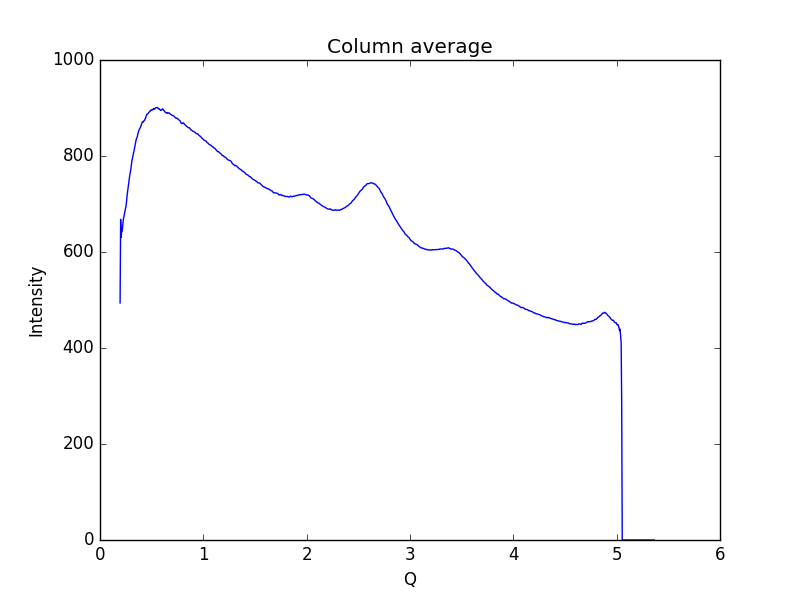

The file beside this chart, header and first rows:
0.19448614755544588, 493.889
0.1997, 668
0.2048, 630.4
0.21, 643.2
0.2152, 643.6
0.2204, 655.4
0.2255, 667.7
0.2307, 673.4
0.2359, 678.6
0.2411, 685
0.2462, 689.8
0.2514, 695
0.2566, 704.1
0.2618, 716.8
0.2669, 725.9
0.2721, 733.9
0.2773, 742.8
0.2825, 751.4
0.2876, 759.5
0.2928, 764.8
0.298, 771.5
0.3032, 780.3
0.3083, 789.6
0.3135, 795.2
0.3187, 800
0.3239, 805.6
0.329, 810.1
0.3342, 816
0.3394, 820.6
0.3446, 828
0.3497, 834.1
0.3549, 836.9
0.3601, 839.5
0.3653, 845.2
0.3704, 849.5
0.3756, 852.9
0.3808, 855.4
0.386, 858.2
0.3911, 859.9
0.3963, 862
0.4015, 865.7
0.4067, 869.7
0.4118, 870.8
0.417, 870.2
0.4222, 872.9
0.4274, 873.3
0.4325, 874.8
0.4377, 877.8
0.4429, 881.3
0.4481, 883.7
0.4532, 886.8
0.4584, 887.8
0.4636, 888
0.4688, 889.5
0.4739, 891.1
0.4791, 892.5
0.4843, 893.3
0.4895, 895.2
0.4946, 895.8
0.4998, 895.1
0.505, 896.2
... 939 more rows
